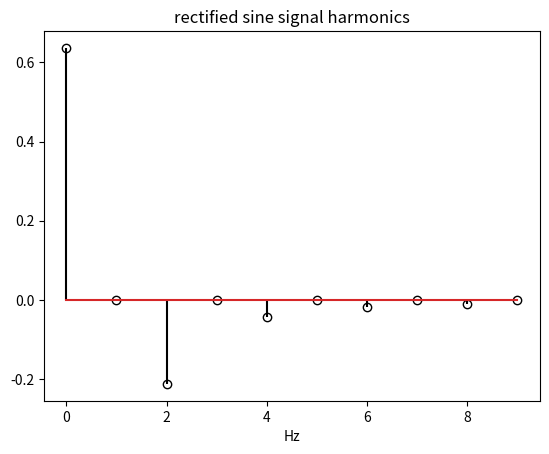

Write Python code to recreate this figure.
# -*- coding: utf-8 -*-
"""
Created on Fri Jul  1 09:37:39 2022

[redacted]
@name: Program_1_13.py
@function: Fourier transform of rectified signal. 
@Python version: Python 3.8
"""

import numpy as np
from scipy import fftpack as fft
import matplotlib.pyplot as plt

# Fourier transform of rectified sine signal. 
fy = 1# Signal frequency in Hz. 
wy = 2*np.pi*fy# Signal frequency in rad/s. 
Ty = 1/fy# Signal period in seconds. 
N = 256
fs = N*fy# Sampling frequency in Hz. 
tiv = 1/fs# Time interval between samples. 
t = np.arange(0,Ty,tiv)# Time intervals set. 
y = np.abs(np.sin(wy*t))# Signal data set. 
fou = fft.fft(y)# Fourier transform (set of complex numbers). 
hmag = fou.real
ah = hmag/N# Get set of harmonic amplitudes. 

markerline,stemlines,baseline = plt.stem(np.arange(0,10,1),ah[0:10],'k',
                                         markerfmt='ko')
markerline.set_markerfacecolor('none')
plt.xlabel('Hz')
plt.title('rectified sine signal harmonics')
plt.show()